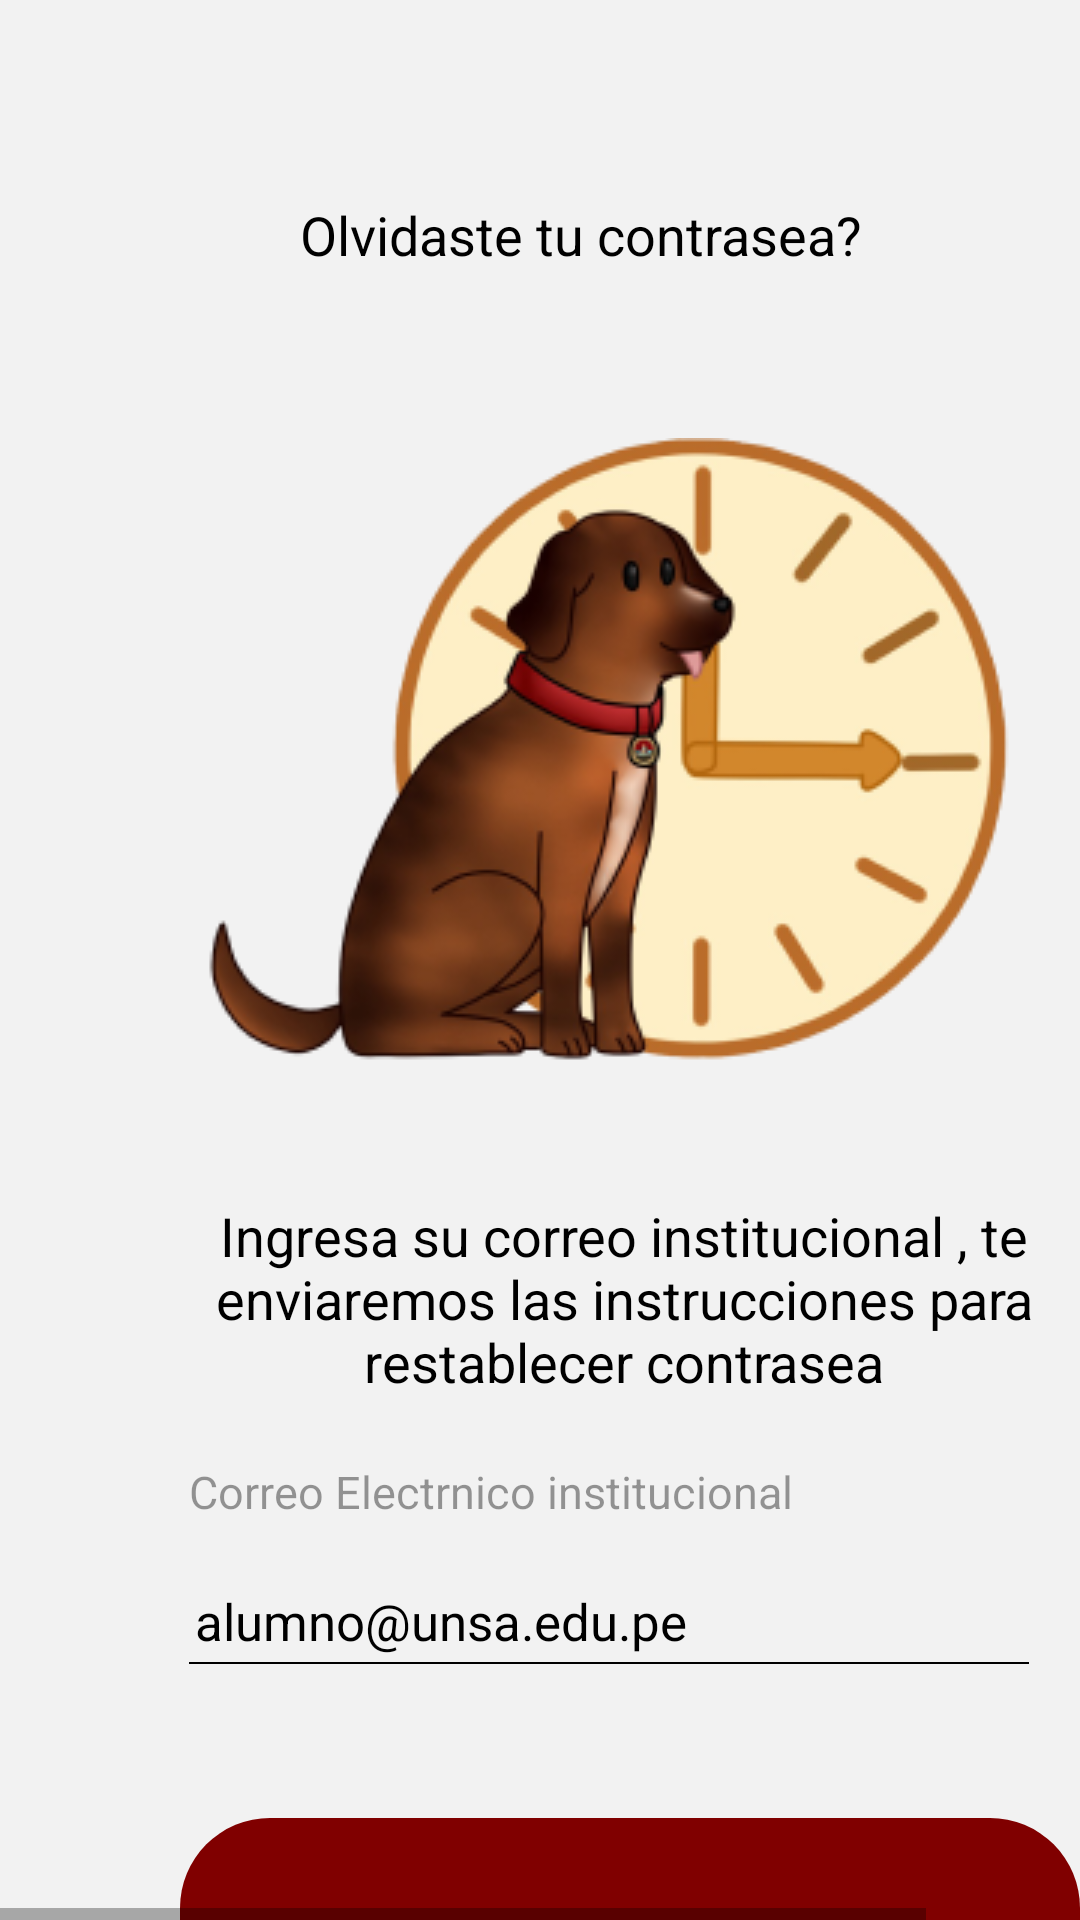

Here is an Android app screen rendered from its layout file. Give the layout XML and the strings, colors and styles it references.
<!-- AndroidManifest.xml: application theme AppTheme -->
<!-- res/layout/iphone_11_pro_max___41.xml -->
<HorizontalScrollView xmlns:android="http://schemas.android.com/apk/res/android" xmlns:tools="http://schemas.android.com/tools"
	android:layout_width="match_parent" android:layout_height="wrap_content" >
	
	<ScrollView android:id="@+id/iphone_11_pro_max___41" 
		android:layout_width="wrap_content" 
		android:layout_height="match_parent" >

		<RelativeLayout android:id="@+id/content_container" 
			android:layout_width="wrap_content" 
			android:layout_height="wrap_content" >









			<RelativeLayout android:id="@+id/page_iphone_11_pro_max___41_ek1"
				android:layout_marginTop="0dp"
				android:layout_marginStart="0dp"
				android:layout_width="wrap_content"
				android:layout_height="wrap_content"
				>

				<View android:id="@+id/_bg__iphone_11_pro_max___41_ek2"
					android:background="@drawable/_bg__iphone_11_pro_max___41_ek2_shape"
					 android:layout_marginStart="0dp"
					android:layout_marginTop="0dp"
					android:layout_width="420dp"
					android:layout_height="740dp" />

				<TextView android:id="@+id/__olvidaste_tu_contrase_a__ek1"
					android:fontFamily="Allerta"
					android:textSize="18sp"
					android:textColor="@color/ingresar_color"
					android:layout_marginLeft="100dp"
					android:layout_marginTop="66dp"
					android:layout_width="249dp"
					android:layout_height="36dp"
					android:text="@string/__olvidaste_tu_contrase_a__ek1_string"
					 />

				<TextView android:id="@+id/ingresa_su_correo_institucional___te_enviaremos_las_instrucciones_para_restablecer_contrase_a"
					android:fontFamily="Allerta"
					android:layout_gravity="center_horizontal|center"
					android:gravity="center"
					android:textSize="18sp"
					android:textColor="@color/ingresar_color"
					android:layout_marginLeft="54dp"
					android:layout_marginTop="392dp"
					android:layout_width="308dp"
					android:layout_height="82dp"
					android:text="@string/ingresa_su_correo_institucional___te_enviaremos_las_instrucciones_para_restablecer_contrase_a_string"
					 />

				<TextView android:id="@+id/correo_electr_nico_institucional"
					android:fontFamily="Allerta"
					android:alpha="0.4"
					 android:textSize="15sp"
					android:textColor="@color/ingresar_color"
					android:layout_marginLeft="63dp"
					android:layout_marginTop="487dp"
					android:layout_width="254dp"
					android:layout_height="24.5dp"
					android:text="@string/correo_electr_nico_institucional_string"
					 />

				<View android:id="@+id/line_1_ek7"
					android:background="@drawable/line_1_ek7_shape"
					 android:layout_marginStart="63dp"
					android:layout_marginTop="554dp"
					android:layout_width="280dp"
					android:layout_height="0.5dp" />

				<TextView android:id="@+id/alumno_unsa_edu_pe_ek2"
					android:fontFamily="Allerta"
					android:textSize="17sp"
					android:textColor="@color/ingresar_color"
					android:layout_marginLeft="65dp"
					android:layout_marginTop="529dp"
					android:layout_width="196dp"
					android:layout_height="28.5dp"
					android:text="@string/alumno_unsa_edu_pe_ek2_string"
					 />


				<RelativeLayout android:id="@+id/group_73"
					android:layout_marginTop="606dp"
					android:layout_marginStart="30dp"
					android:layout_width="wrap_content"
					android:layout_height="wrap_content"
					>

					<View android:id="@+id/rectangle_12_ek6"
						android:background="@drawable/rectangle_12_ek6_shape"
						 android:layout_marginStart="30dp"
						android:layout_marginTop="0dp"
						android:layout_width="300dp"
						android:layout_height="70dp" />

					<TextView android:id="@+id/enviar"
						android:fontFamily="Allerta"
						android:layout_gravity="center_horizontal|center"
						android:gravity="center"
						android:textSize="17sp"
						android:textColor="@color/ingresar_ek1_color"
						android:layout_marginLeft="-3dp"
						android:layout_marginTop="0dp"
						android:layout_width="374dp"
						android:layout_height="81.5dp"
						android:text="@string/enviar_string"
						 />

				</RelativeLayout>


				<RelativeLayout android:id="@+id/chevron_left_ek14"
					android:layout_marginTop="65dp"
					android:layout_marginStart="51dp"
					android:layout_width="wrap_content"
					android:layout_height="wrap_content"
					>

					<ImageView android:id="@+id/vector_ek20"
						android:src="@drawable/vector_ek20"
						android:contentDescription="vector_ek20"
						 android:layout_marginStart="9dp"
						android:layout_marginTop="6dp"
						android:layout_width="6dp"
						android:layout_height="12dp" />

				</RelativeLayout>

				<ImageView android:id="@+id/logodog_4"
					android:src="@drawable/logodog_4"
					android:contentDescription="logodog_4"
					 android:layout_marginStart="67dp"
					android:layout_marginTop="146dp"
					android:layout_width="274dp"
					android:layout_height="209dp" />

			</RelativeLayout>


		</RelativeLayout>

	</ScrollView>
</HorizontalScrollView>
<!-- resources referenced by this layout -->
<resources>
  <color name="ingresar_color">#000000</color>
  <color name="ingresar_ek1_color">#F6F6F9</color>
  <!-- drawable _bg__iphone_11_pro_max___41_ek2_shape (drawable-nodpi) -->
  <?xml version="1.0" encoding="utf-8"?>
  <shape xmlns:android="http://schemas.android.com/apk/res/android"
  	android:shape="rectangle" >
  	<solid android:color="@color/_bg__iphone_11_pro_max___24_ek2_color" />
  </shape>
  <!-- drawable line_1_ek7_shape (drawable-nodpi) -->
  <?xml version="1.0" encoding="utf-8"?>
  <shape xmlns:android="http://schemas.android.com/apk/res/android"
  	android:shape="rectangle" >
  	<solid android:color="@color/ingresar_color" />
  </shape>
  <!-- drawable logodog_4: png bitmap (drawable, 52192 bytes) -->
  <!-- drawable rectangle_12_ek6_shape (drawable-nodpi) -->
  <?xml version="1.0" encoding="utf-8"?>
  <shape xmlns:android="http://schemas.android.com/apk/res/android"
  	android:shape="rectangle" >
  	<corners android:radius="30dp" />
  	<solid android:color="@color/_rectangle_12_color" />
  </shape>
  <string name="__olvidaste_tu_contrase_a__ek1_string">Olvidaste tu contrasea?</string>
  <string name="alumno_unsa_edu_pe_ek2_string">alumno@unsa.edu.pe</string>
  <string name="correo_electr_nico_institucional_string">Correo Electrnico institucional </string>
  <string name="enviar_string">Enviar</string>
  <string name="ingresa_su_correo_institucional___te_enviaremos_las_instrucciones_para_restablecer_contrase_a_string">Ingresa su correo institucional , te enviaremos las instrucciones para restablecer contrasea </string>
  <style name="AppTheme" parent="Theme.AppCompat.Light.DarkActionBar">
  		<item name="colorPrimary">@color/colorPrimary</item>
  		<item name="colorPrimaryDark">@color/colorPrimaryDark</item>
  		<item name="colorAccent">@color/colorAccent</item>
  	</style>
  <color name="_bg__iphone_11_pro_max___24_ek2_color">#F2F2F2</color>
  <color name="_rectangle_12_color">#800000</color>
  <color name="colorPrimary">#008577</color>
  <color name="colorPrimaryDark">#00574B</color>
  <color name="colorAccent">#D81B60</color>
</resources>
